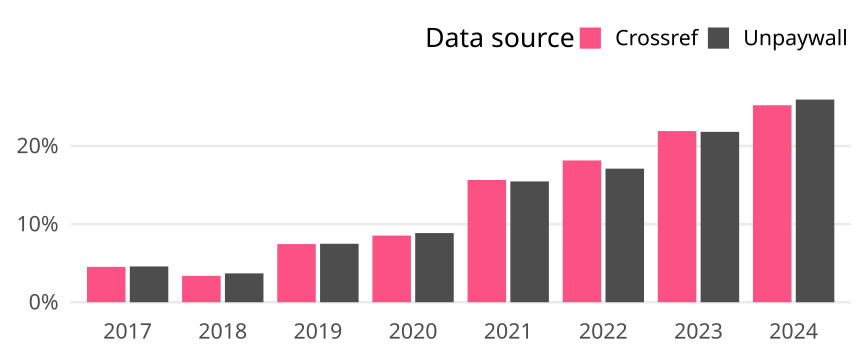

Data behind this chart, as committed beside it:
cr_year, cat, article_total, name, oa_articles, oa_share
2017, Global, 12638, Crossref, 572, 0.04526
2017, Global, 12638, Unpaywall, 579, 0.04581
2018, Global, 12373, Crossref, 418, 0.03378
2018, Global, 12373, Unpaywall, 457, 0.03694
2019, Global, 13574, Crossref, 1011, 0.07448
2019, Global, 13574, Unpaywall, 1016, 0.07485
2020, Global, 13639, Crossref, 1164, 0.08534
2020, Global, 13639, Unpaywall, 1208, 0.08857
2021, Global, 14287, Crossref, 2236, 0.1565
2021, Global, 14287, Unpaywall, 2210, 0.1547
2022, Global, 13138, Crossref, 2385, 0.1815
2022, Global, 13138, Unpaywall, 2247, 0.171
2023, Global, 12620, Crossref, 2766, 0.2192
2023, Global, 12620, Unpaywall, 2753, 0.2181
2024, Global, 13247, Crossref, 3341, 0.2522
2024, Global, 13247, Unpaywall, 3437, 0.2595
